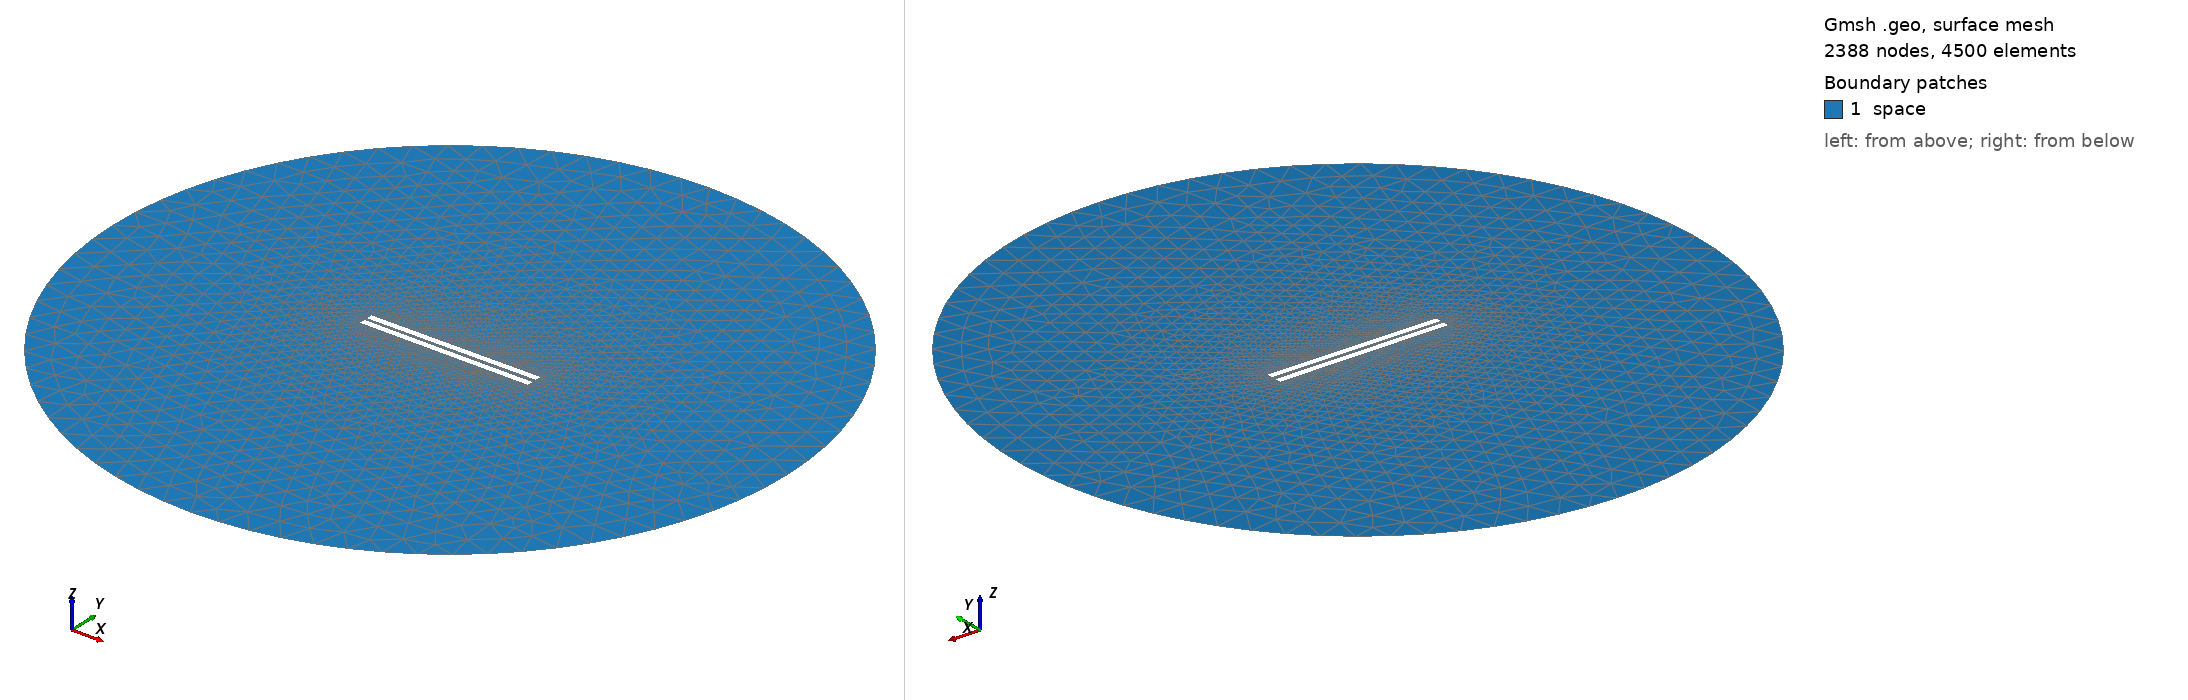

Gmsh geometry script, surface-meshed: 2388 nodes, 4500 surface elements. Boundary patches (legend numbers): 1 space. Left view from above one corner, right view from below the opposite corner. Legend entries are the model's physical surfaces. The drawing asked Gmsh for element sizes between 1% and 20% of the model's largest extent; the script's own settings can give other sizes.

=== 384.geo (drawn) ===
// Set the geometry kernel
SetFactory("OpenCASCADE");

//---------------------------------------
// Rectangles
//---------------------------------------

// Rectangle 1 (top)
Point(1) = {-49.733333333333334, 1.1944444444444444, 0, 1.0};
Point(2) = {49.733333333333334, 1.1944444444444444, 0, 1.0};
Point(3) = {49.733333333333334, 4.661111111111111, 0, 1.0};
Point(4) = {-49.733333333333334, 4.661111111111111, 0, 1.0};

Line(1) = {1, 2};
Line(2) = {2, 3};
Line(3) = {3, 4};
Line(4) = {4, 1};

Line Loop(1) = {1, 2, 3, 4};
Plane Surface(1) = {1};

Rotate { {0, 0, 1}, {0,  1.1944444444444444,  0}, 0.006 } {
  Surface{1};
}

// Rectangle 2 (bottom)
Point(5) = {-49.733333333333334, -1.1944444444444444, 0, 1.0};
Point(6) = {49.733333333333334, -1.1944444444444444, 0, 1.0};
Point(7) = {49.733333333333334, -4.661111111111111, 0, 1.0};
Point(8) = {-49.733333333333334, -4.661111111111111, 0, 1.0};

Line(5) = {5, 6};
Line(6) = {6, 7};
Line(7) = {7, 8};
Line(8) = {8, 5};

Line Loop(2) = {5, 6, 7, 8};
Plane Surface(2) = {2}; 


//---------------------------------------
// Circle
//---------------------------------------

// Define points
Point(9) = {0, 0, 0};        // Center
Point(10) = {200, 0, 0};     // Start point
Point(11) = {0, 200, 0};     // 90 degrees
Point(12) = {-200, 0, 0};    // 180 degrees
Point(13) = {0, -200, 0};    // 270 degrees

// Define circle arcs (each needs start, center, end)
Circle(9) = {10, 9, 11};
Circle(10) = {11, 9, 12};
Circle(11) = {12, 9, 13};
Circle(12) = {13, 9, 10};

// Define curve loop and surface if needed
Curve Loop(3) = {9, 10, 11, 12};
Surface(3) = {3};

// Subtract Rectangles from Circle
BooleanDifference{ Surface{3}; Delete; }{ Surface{1}; Surface{2}; Delete; }

//---------------------------------------
// Transfinite Lines and Surface
//---------------------------------------
Transfinite Line {1, 3} = 50 Using Progression 1;
Transfinite Line {2, 4} = 2 Using Progression 1;
Transfinite Line {5, 7} = 50 Using Progression 1;
Transfinite Line {6, 8} = 2 Using Progression 1;
Transfinite Line {9, 10, 11, 12} = 20 Using Progression 1;

//---------------------------------------
// Define Physical Groups
//---------------------------------------                

//--- Physical Curves
// Physical groups for boundaries
Physical Line("force_segment", 10) = {1};
Physical Line("upper_plate", 11) = {2, 3, 4};
Physical Line("lower_plate", 12) = {5, 6, 7, 8};
Physical Line("boundary", 20) = {9, 10, 11, 12};

//--- Physical Surfaces
Physical Surface("space", 30) = {3};

//---------------------------------------
// 6. Generate the Mesh
//---------------------------------------
Mesh 2;  // 2D mesh generation
